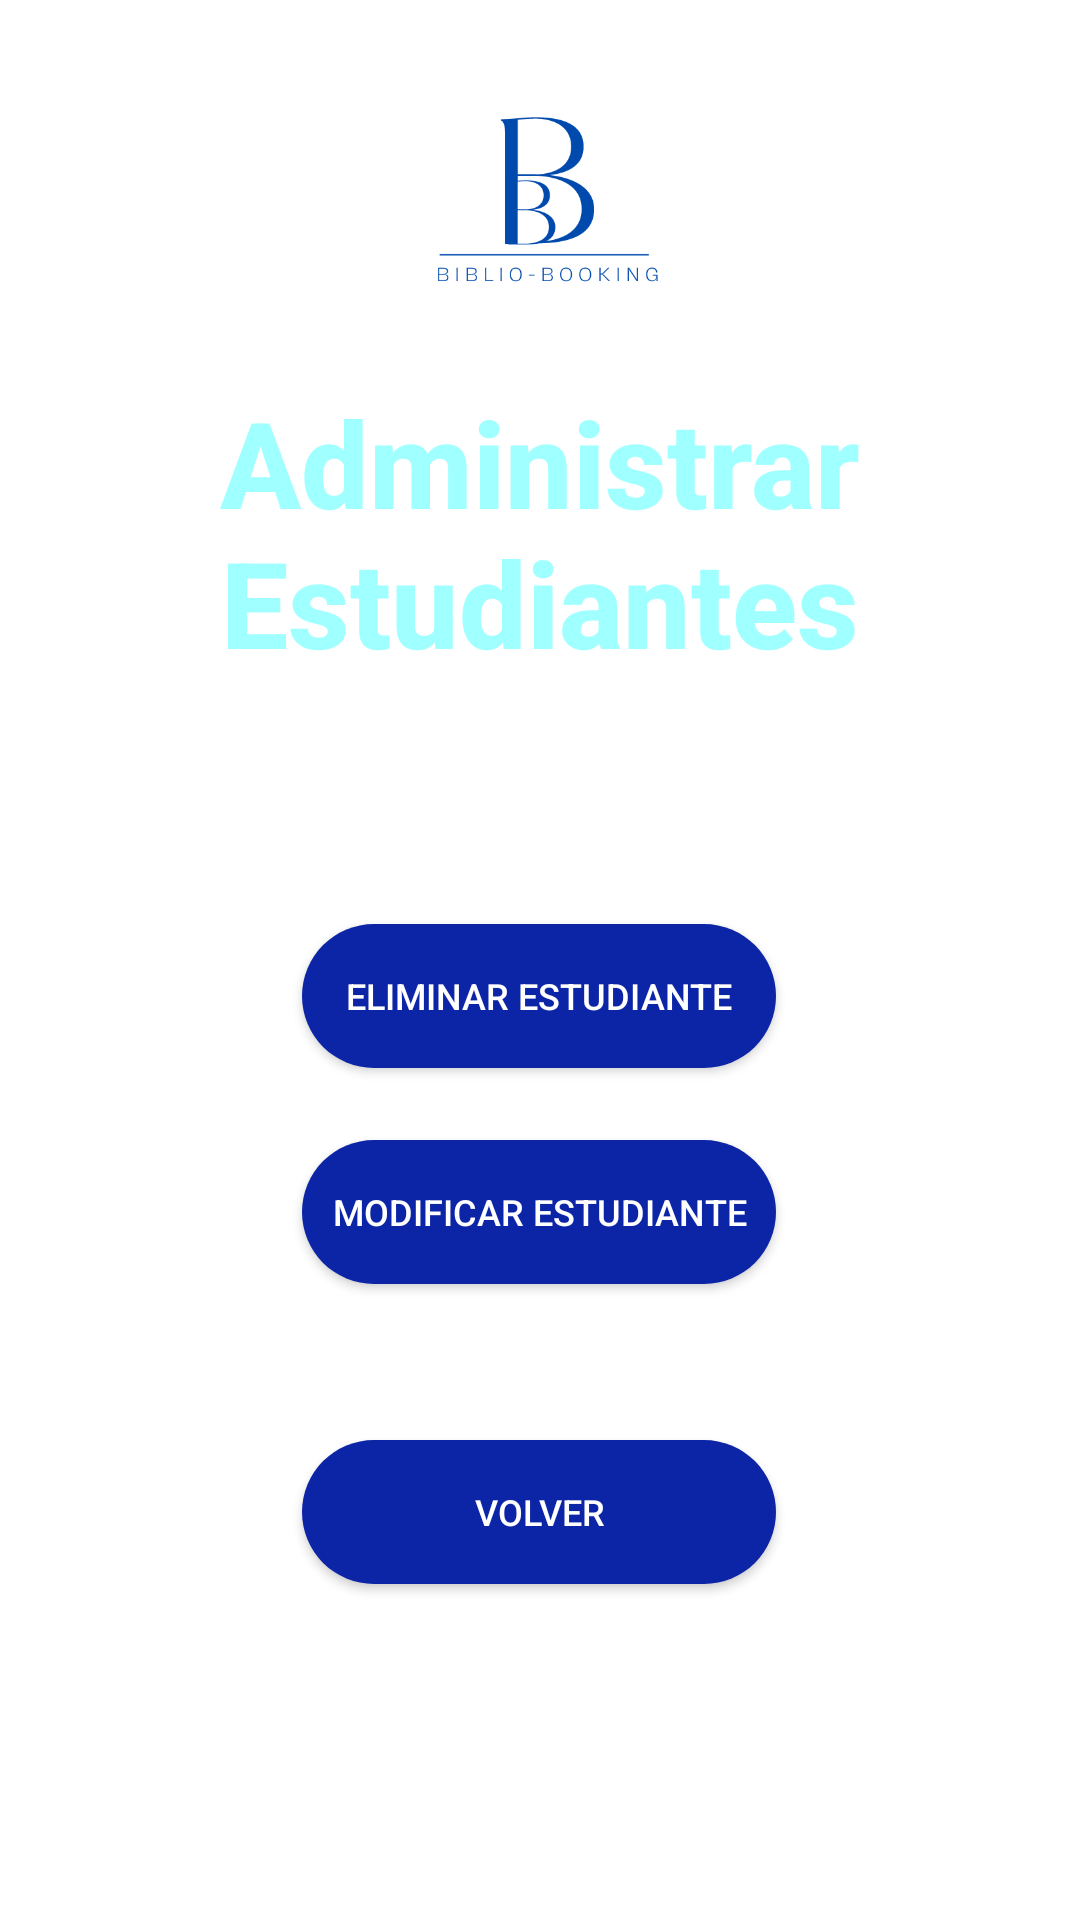

Reconstruct the res/layout file that produces this screen, plus the resources it refers to.
<!-- AndroidManifest.xml: application theme Theme.BiblioBooking -->
<!-- res/layout/activity_estudiantes.xml -->
<?xml version="1.0" encoding="utf-8"?>
<androidx.constraintlayout.widget.ConstraintLayout xmlns:android="http://schemas.android.com/apk/res/android"
    xmlns:app="http://schemas.android.com/apk/res-auto"
    xmlns:tools="http://schemas.android.com/tools"
    android:layout_width="match_parent"
    android:layout_height="match_parent"
    android:background="@drawable/backgroundmain"
    android:clickable="true"
    tools:context=".Estudiantes">

    <TextView
        android:id="@+id/texto"
        android:layout_width="350dp"
        android:layout_height="116dp"
        android:fontFamily="sans-serif-medium"
        android:text="Administrar Estudiantes"
        android:textAlignment="center"
        android:textColor="#A0FFFF"
        android:textSize="40sp"
        android:textStyle="bold"
        app:layout_constraintBottom_toBottomOf="parent"
        app:layout_constraintEnd_toEndOf="parent"
        app:layout_constraintStart_toStartOf="parent"
        app:layout_constraintTop_toTopOf="parent"
        app:layout_constraintVertical_bias="0.243" />

    <androidx.appcompat.widget.AppCompatButton
        android:id="@+id/eliminar"
        android:layout_width="158dp"
        android:layout_height="48dp"
        android:layout_marginTop="308dp"
        android:background="@drawable/round_button_background"
        android:fontFamily="sans-serif-medium"
        android:text="Eliminar estudiante"
        android:textAlignment="center"
        android:textColor="#FFFFFF"
        android:textSize="12sp"
        app:layout_constraintEnd_toEndOf="parent"
        app:layout_constraintHorizontal_bias="0.498"
        app:layout_constraintStart_toStartOf="parent"
        app:layout_constraintTop_toTopOf="parent" />

    <androidx.appcompat.widget.AppCompatButton
        android:id="@+id/modificar"
        android:layout_width="158dp"
        android:layout_height="48dp"
        android:layout_marginTop="380dp"
        android:background="@drawable/round_button_background"
        android:fontFamily="sans-serif-medium"
        android:text="Modificar estudiante"
        android:textAlignment="center"
        android:textColor="#FFFFFF"
        android:textSize="12sp"
        app:layout_constraintEnd_toEndOf="parent"
        app:layout_constraintHorizontal_bias="0.498"
        app:layout_constraintStart_toStartOf="parent"
        app:layout_constraintTop_toTopOf="parent" />


    <androidx.appcompat.widget.AppCompatButton
        android:id="@+id/volver"
        android:layout_width="158dp"
        android:layout_height="48dp"
        android:layout_marginTop="480dp"
        android:background="@drawable/round_button_background"
        android:fontFamily="sans-serif-medium"
        android:text="Volver"
        android:textAlignment="center"
        android:textColor="#FFFFFF"
        android:textSize="12sp"
        app:layout_constraintEnd_toEndOf="parent"
        app:layout_constraintHorizontal_bias="0.498"
        app:layout_constraintStart_toStartOf="parent"
        app:layout_constraintTop_toTopOf="parent" />

    <ImageView
        android:id="@+id/imageView3"
        android:layout_width="109dp"
        android:layout_height="115dp"
        app:layout_constraintBottom_toBottomOf="parent"
        app:layout_constraintEnd_toEndOf="parent"
        app:layout_constraintStart_toStartOf="parent"
        app:layout_constraintTop_toTopOf="parent"
        app:layout_constraintVertical_bias="0.001"
        app:srcCompat="@drawable/logo2" />

</androidx.constraintlayout.widget.ConstraintLayout>
<!-- resources referenced by this layout -->
<resources>
  <!-- drawable logo2: png bitmap (drawable, 15128 bytes) -->
  <!-- drawable round_button_background (drawable) -->
  <shape xmlns:android="http://schemas.android.com/apk/res/android">
      <solid android:color="#0C25A6" /> 
      <corners android:radius="50dp" /> 
  </shape>
  <style name="Theme.BiblioBooking" parent="Theme.MaterialComponents.DayNight.DarkActionBar">
          
          <item name="colorPrimary">@color/purple_500</item>
          <item name="colorPrimaryVariant">@color/purple_700</item>
          <item name="colorOnPrimary">@color/white</item>
          
          <item name="colorSecondary">@color/teal_200</item>
          <item name="colorSecondaryVariant">@color/teal_700</item>
          <item name="colorOnSecondary">@color/black</item>
          
          <item name="android:statusBarColor">?attr/colorPrimaryVariant</item>
          
      </style>
  <!-- not gathered from this repository: default colours our renderer supplied (Android Studio template values) -->
  <color name="purple_500">#FF6200EE</color>
  <color name="purple_700">#FF3700B3</color>
  <color name="teal_200">#FF03DAC5</color>
  <color name="teal_700">#FF018786</color>
  <color name="black">#FF000000</color>
  <color name="white">#FFFFFFFF</color>
</resources>
